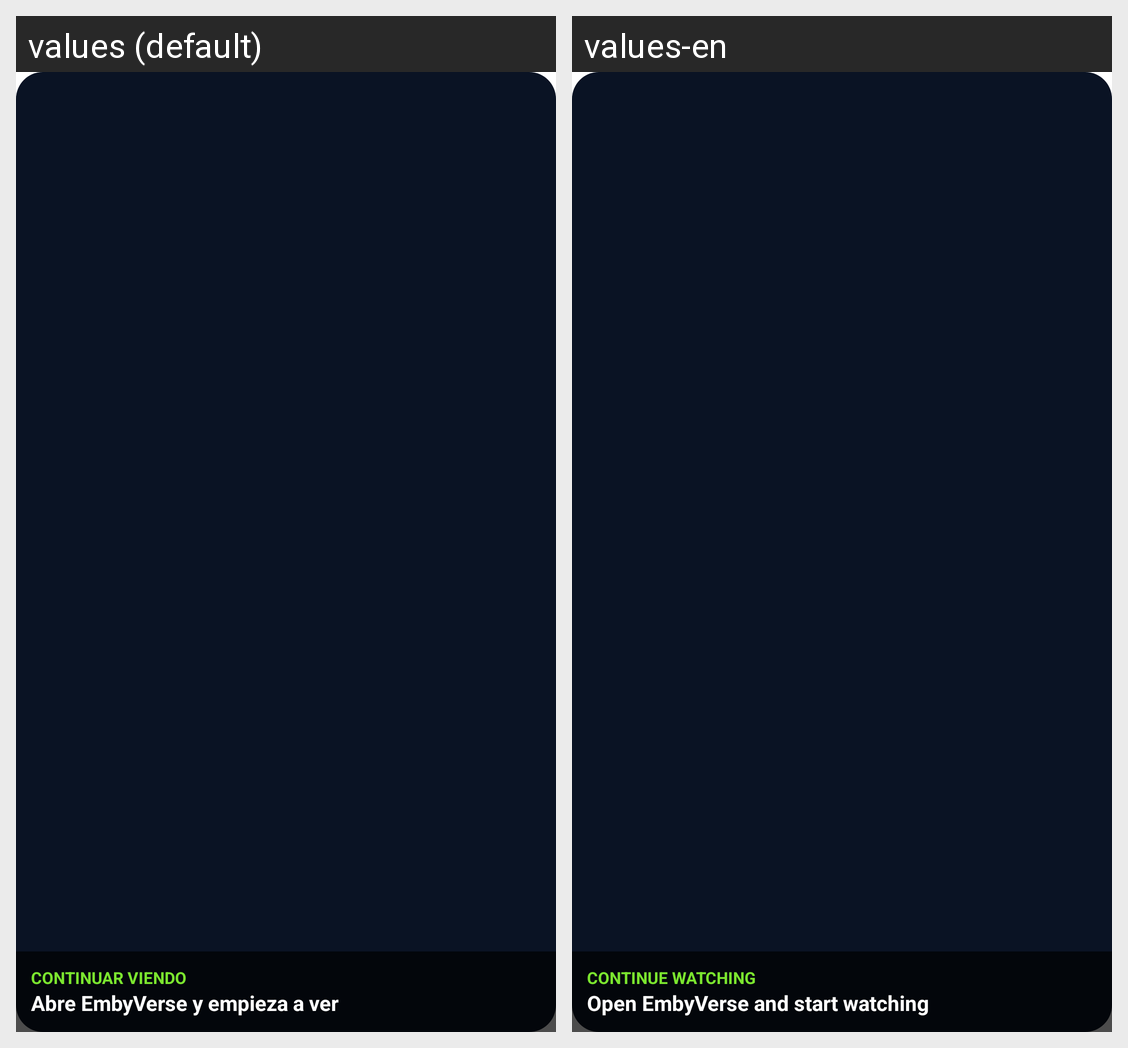

Strings drawn on this Android screen and how each of the app's shown locales translates them:
Android screen res/layout/widget_continue.xml rendered under 2 locales, left to right: values (default), values-en. Device: Nexus 5 (rendered at 1080×1920; each locale shown at half size, 540×960, under a caption strip naming it); theme Theme.EmbyVerse.Starting.
Strings drawn on this screen, with the default value and each locale's value (text and hints the layout hard-codes, and strings that could not be matched under every locale, appear in the picture but are not listed):

widget_continue
  values: CONTINUAR VIENDO
  values-en: CONTINUE WATCHING

widget_empty
  values: Abre EmbyVerse y empieza a ver
  values-en: Open EmbyVerse and start watching
